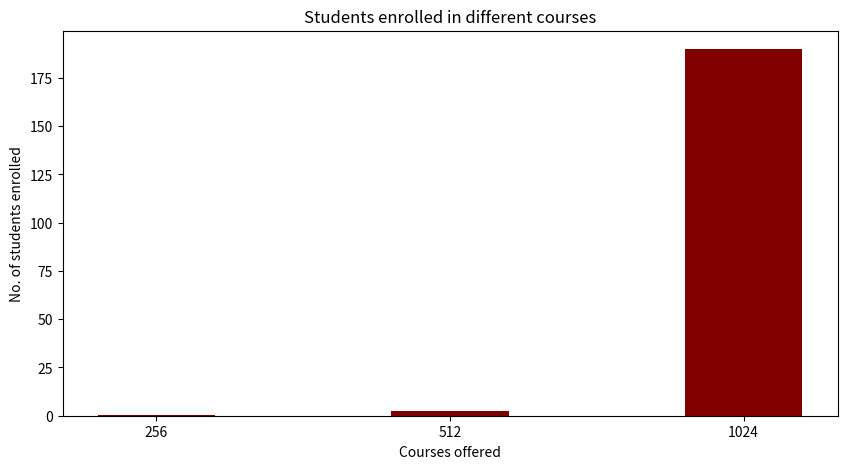

Write Python code to recreate this figure.
import numpy as np
import matplotlib.pyplot as plt
 
  
# creating the dataset
data = {'256':0.55, '512':2.69, '1024':190}
courses = list(data.keys())
values = list(data.values())
  
fig = plt.figure(figsize = (10, 5))
 
# creating the bar plot
plt.bar(courses, values, color ='maroon',
        width = 0.4)
 
plt.xlabel("Courses offered")
plt.ylabel("No. of students enrolled")
plt.title("Students enrolled in different courses")
plt.show()